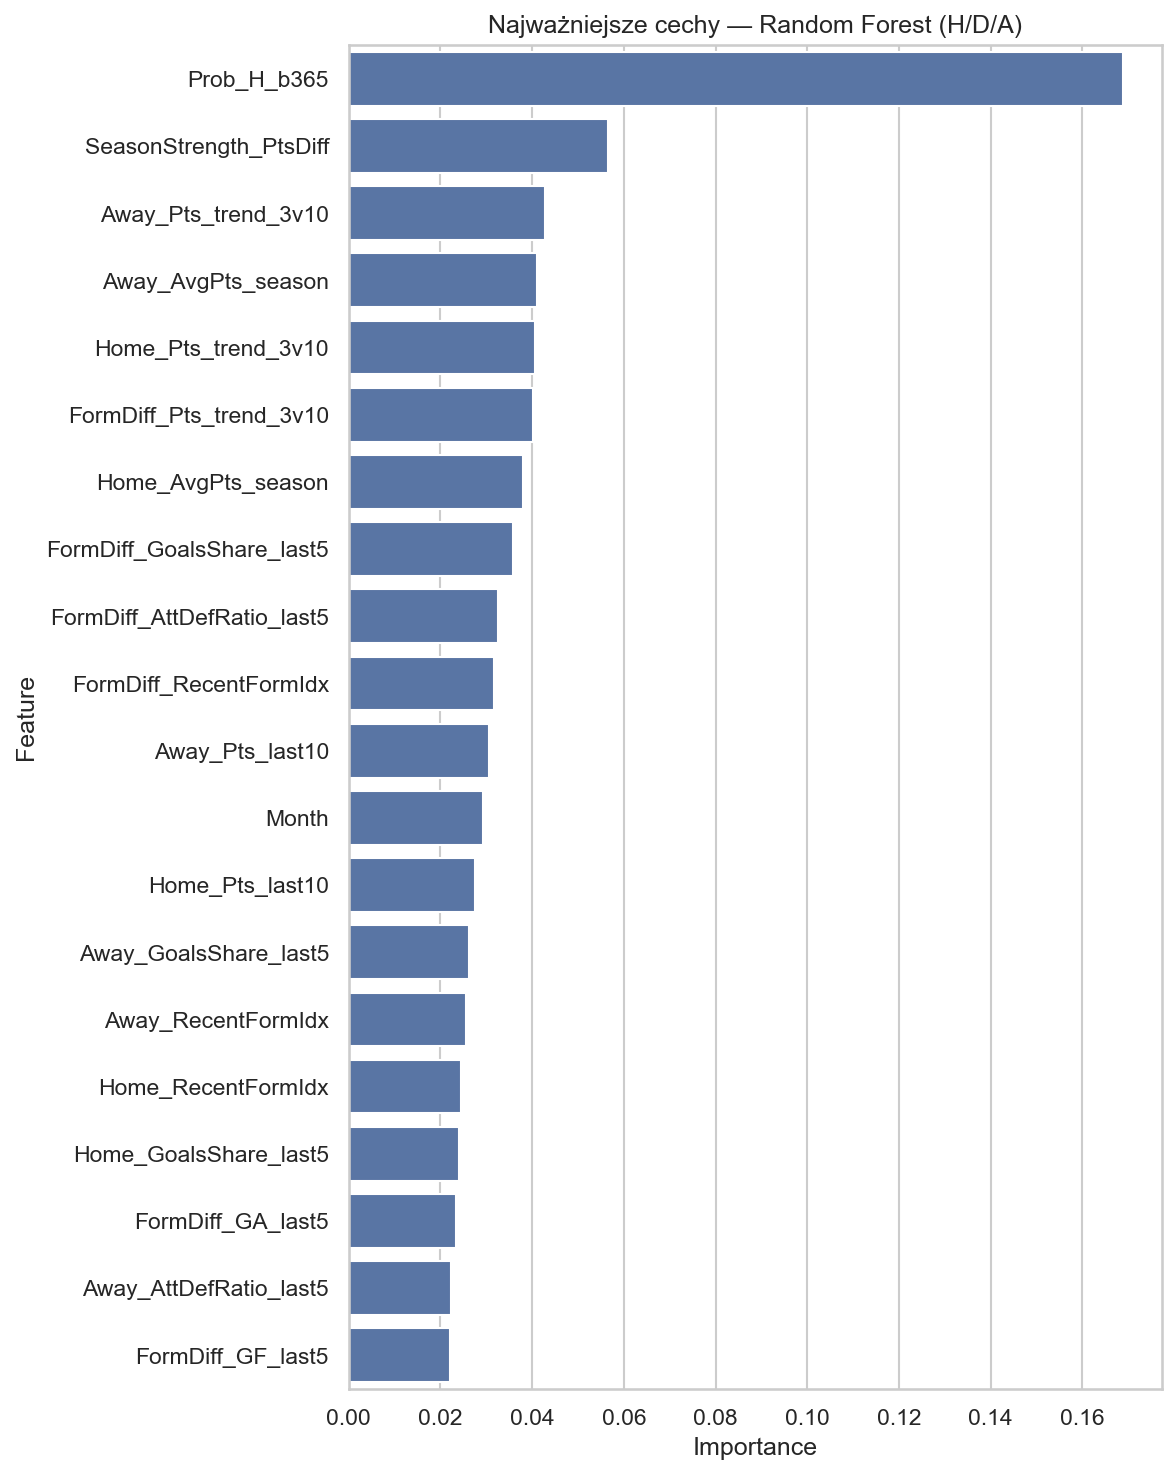

The table this chart was drawn from, first rows:
feature, importance
Prob_H_b365, 0.1688
SeasonStrength_PtsDiff, 0.05654
Away_Pts_trend_3v10, 0.04285
Away_AvgPts_season, 0.04104
Home_Pts_trend_3v10, 0.04066
FormDiff_Pts_trend_3v10, 0.04025
Home_AvgPts_season, 0.03801
FormDiff_GoalsShare_last5, 0.03582
FormDiff_AttDefRatio_last5, 0.03247
FormDiff_RecentFormIdx, 0.03161
Away_Pts_last10, 0.03052
Month, 0.02927
Home_Pts_last10, 0.02761
Away_GoalsShare_last5, 0.02614
Away_RecentFormIdx, 0.02557
Home_RecentFormIdx, 0.02451
Home_GoalsShare_last5, 0.02403
FormDiff_GA_last5, 0.02334
Away_AttDefRatio_last5, 0.02226
FormDiff_GF_last5, 0.02218
